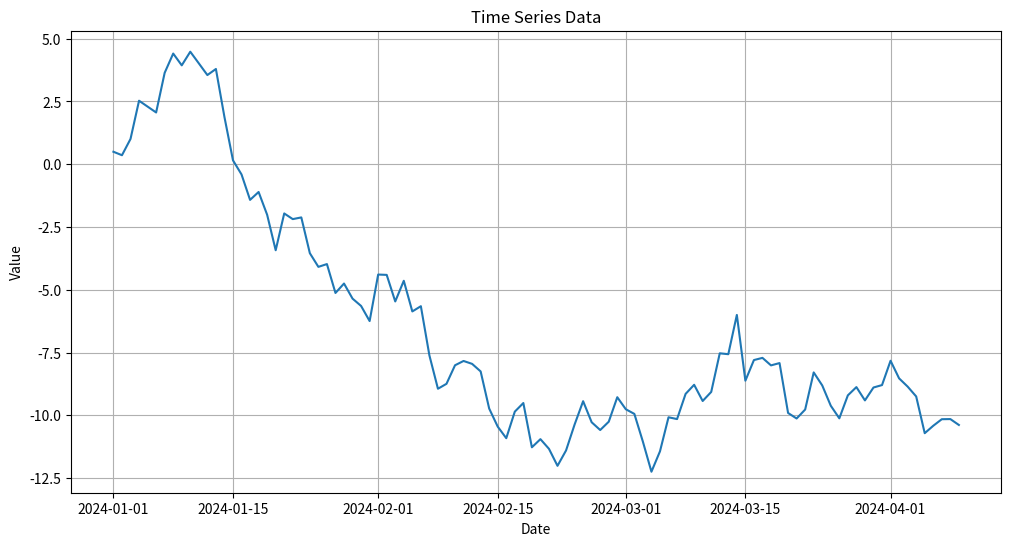

Write Python code to recreate this figure.
import numpy as np
import pandas as pd
import matplotlib.pyplot as plt

print("Libraries imported successfully!")

# Create sample dataset
np.random.seed(42)
dates = pd.date_range('2024-01-01', periods=100)
values = np.cumsum(np.random.randn(100))

df = pd.DataFrame({
    'date': dates,
    'value': values
})

df.head()

plt.figure(figsize=(12, 6))
plt.plot(df['date'], df['value'])
plt.title('Time Series Data')
plt.xlabel('Date')
plt.ylabel('Value')
plt.grid(True)
plt.show()

print("Summary Statistics:")
print(df['value'].describe())